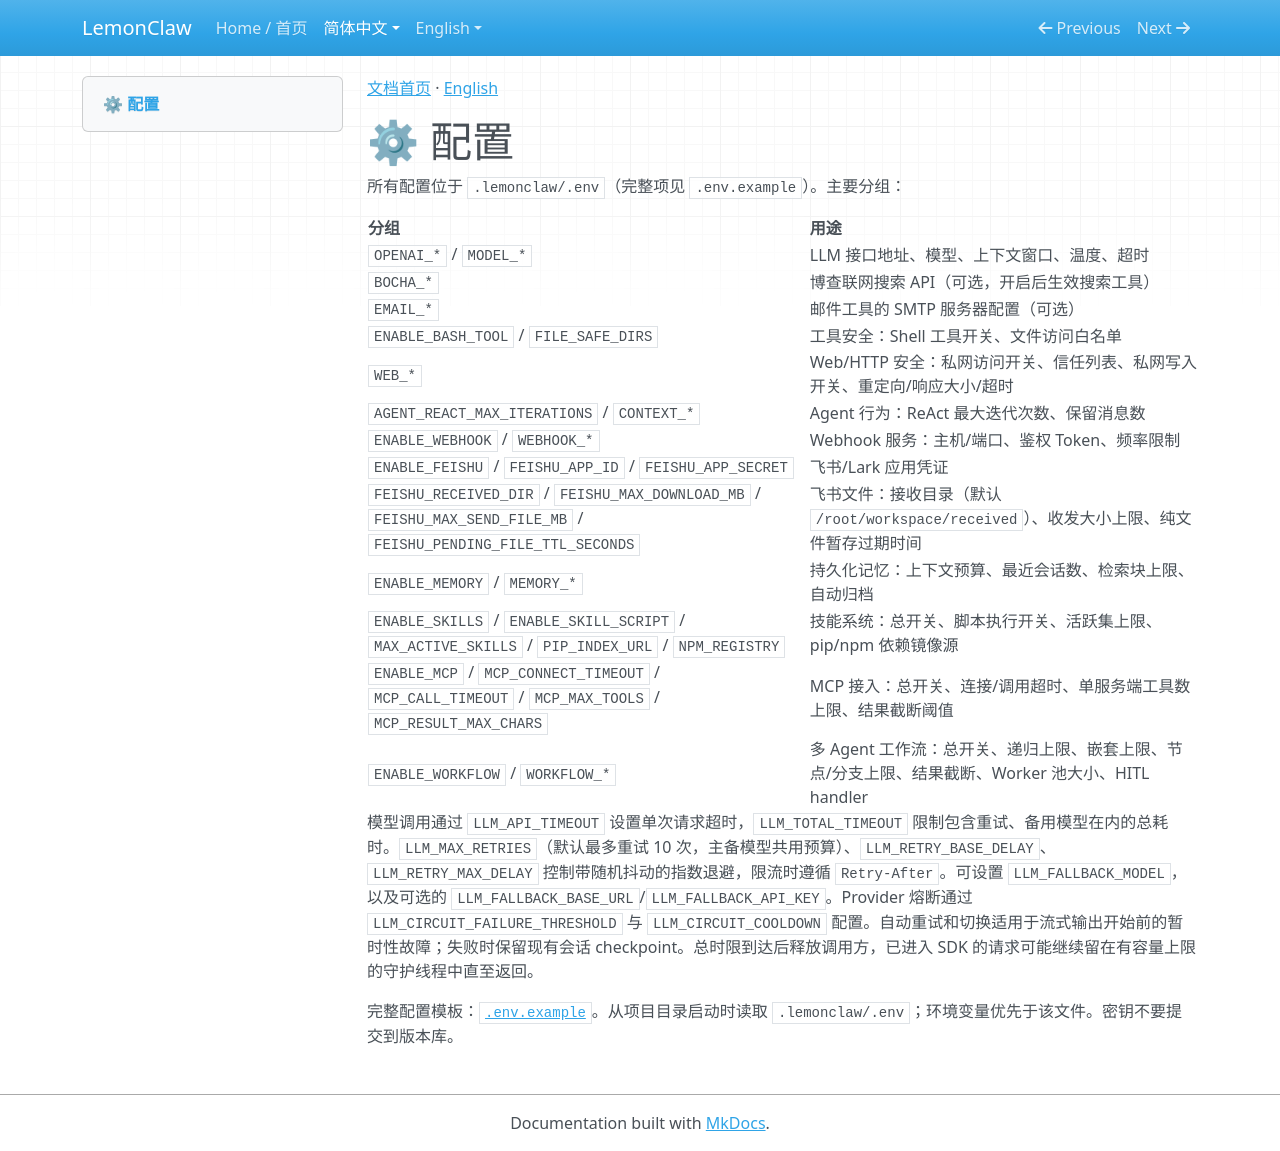

repository: nl8590687/lemonclaw · page: zh/configuration/index.html · generator: mkdocs

[文档首页](index.md) · [English](../en/configuration.md)

# ⚙ 配置

所有配置位于 `.lemonclaw/.env`（完整项见 `.env.example`）。主要分组：

| 分组 | 用途 |
|------|------|
| `OPENAI_*` / `MODEL_*` | LLM 接口地址、模型、上下文窗口、温度、超时 |
| `BOCHA_*` | 博查联网搜索 API（可选，开启后生效搜索工具） |
| `EMAIL_*` | 邮件工具的 SMTP 服务器配置（可选） |
| `ENABLE_BASH_TOOL` / `FILE_SAFE_DIRS` | 工具安全：Shell 工具开关、文件访问白名单 |
| `WEB_*` | Web/HTTP 安全：私网访问开关、信任列表、私网写入开关、重定向/响应大小/超时 |
| `AGENT_REACT_MAX_ITERATIONS` / `CONTEXT_*` | Agent 行为：ReAct 最大迭代次数、保留消息数 |
| `ENABLE_WEBHOOK` / `WEBHOOK_*` | Webhook 服务：主机/端口、鉴权 Token、频率限制 |
| `ENABLE_FEISHU` / `FEISHU_APP_ID` / `FEISHU_APP_SECRET` | 飞书/Lark 应用凭证 |
| `FEISHU_RECEIVED_DIR` / `FEISHU_MAX_DOWNLOAD_MB` / `FEISHU_MAX_SEND_FILE_MB` / `FEISHU_PENDING_FILE_TTL_SECONDS` | 飞书文件：接收目录（默认 `/root/workspace/received`）、收发大小上限、纯文件暂存过期时间 |
| `ENABLE_MEMORY` / `MEMORY_*` | 持久化记忆：上下文预算、最近会话数、检索块上限、自动归档 |
| `ENABLE_SKILLS` / `ENABLE_SKILL_SCRIPT` / `MAX_ACTIVE_SKILLS` / `PIP_INDEX_URL` / `NPM_REGISTRY` | 技能系统：总开关、脚本执行开关、活跃集上限、pip/npm 依赖镜像源 |
| `ENABLE_MCP` / `MCP_CONNECT_TIMEOUT` / `MCP_CALL_TIMEOUT` / `MCP_MAX_TOOLS` / `MCP_RESULT_MAX_CHARS` | MCP 接入：总开关、连接/调用超时、单服务端工具数上限、结果截断阈值 |
| `ENABLE_WORKFLOW` / `WORKFLOW_*` | 多 Agent 工作流：总开关、递归上限、嵌套上限、节点/分支上限、结果截断、Worker 池大小、HITL handler |

模型调用通过 `LLM_API_TIMEOUT` 设置单次请求超时，`LLM_TOTAL_TIMEOUT` 限制包含重试、备用模型在内的总耗时。`LLM_MAX_RETRIES`（默认最多重试 10 次，主备模型共用预算）、`LLM_RETRY_BASE_DELAY`、`LLM_RETRY_MAX_DELAY` 控制带随机抖动的指数退避，限流时遵循 `Retry-After`。可设置 `LLM_FALLBACK_MODEL`，以及可选的 `LLM_FALLBACK_BASE_URL`/`LLM_FALLBACK_API_KEY`。Provider 熔断通过 `LLM_CIRCUIT_FAILURE_THRESHOLD` 与 `LLM_CIRCUIT_COOLDOWN` 配置。自动重试和切换适用于流式输出开始前的暂时性故障；失败时保留现有会话 checkpoint。总时限到达后释放调用方，已进入 SDK 的请求可能继续留在有容量上限的守护线程中直至返回。


完整配置模板：[`.env.example`](https://github.com/nl8590687/lemonclaw/blob/main/.lemonclaw/.env.example)。从项目目录启动时读取 `.lemonclaw/.env`；环境变量优先于该文件。密钥不要提交到版本库。
